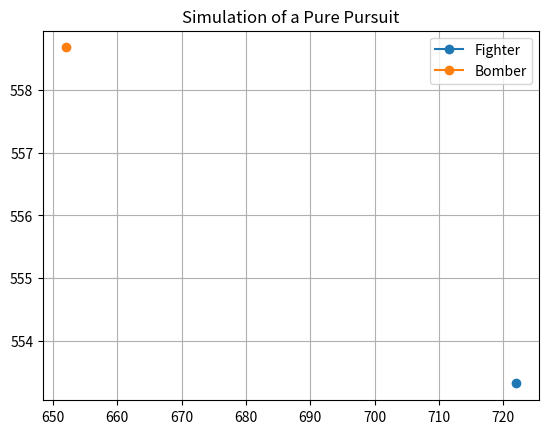

Python code for this plot:
import numpy as np
import matplotlib.pyplot as plt

def distance(x1, y1, x2, y2):
    return np.sqrt((x1 - x2)**2 + (y1 - y2)**2)

def simulate_pure_pursuit(v_fighter, v_bomber):
    t = 0
    dt = 1  # Time step
    xf, yf = np.random.randint(1, 1000), np.random.randint(1, 1000)
    xb, yb = np.random.randint(1, 1000), np.random.randint(1, 1000)

    while distance(xf, yf, xb, yb) > 100 and distance(xf, yf, xb, yb) < 900:
       
       
        # Update fighter position
        xf += v_fighter * np.cos(np.arctan2((yb - yf), (xb - xf))) * dt
        yf += v_fighter * np.sin(np.arctan2((yb - yf), (xb - xf))) * dt

        # Update bomber position
        xb += v_bomber * np.cos(np.arctan2((yf - yb), (xf - xb))) * dt
        yb += v_bomber * np.sin(np.arctan2((yf - yb), (xf - xb))) * dt

        print(f"time={t} xf={xf:.2f} yf={yf:.2f} xb={xb:.2f} yb={yb:.2f} distance={distance(xf, yf, xb, yb):.2f}")
        t += dt

    if distance(xf, yf, xb, yb) < 100:
        print(f"BOMBER SHOT DOWN at {t} seconds")
    elif distance(xf, yf, xb, yb) > 900:
        print(f"BOMBER ESCAPES FROM THE SIGHT OF FIGHTER at {t} seconds")

    # Plot the paths
    plt.title("Simulation of a Pure Pursuit")
    plt.plot([xf], [yf], marker='o', label='Fighter')
    plt.plot([xb], [yb], marker='o', label='Bomber')
    plt.legend()
    plt.grid()
    plt.show()

# Example usage
simulate_pure_pursuit(v_fighter=20, v_bomber=20)
